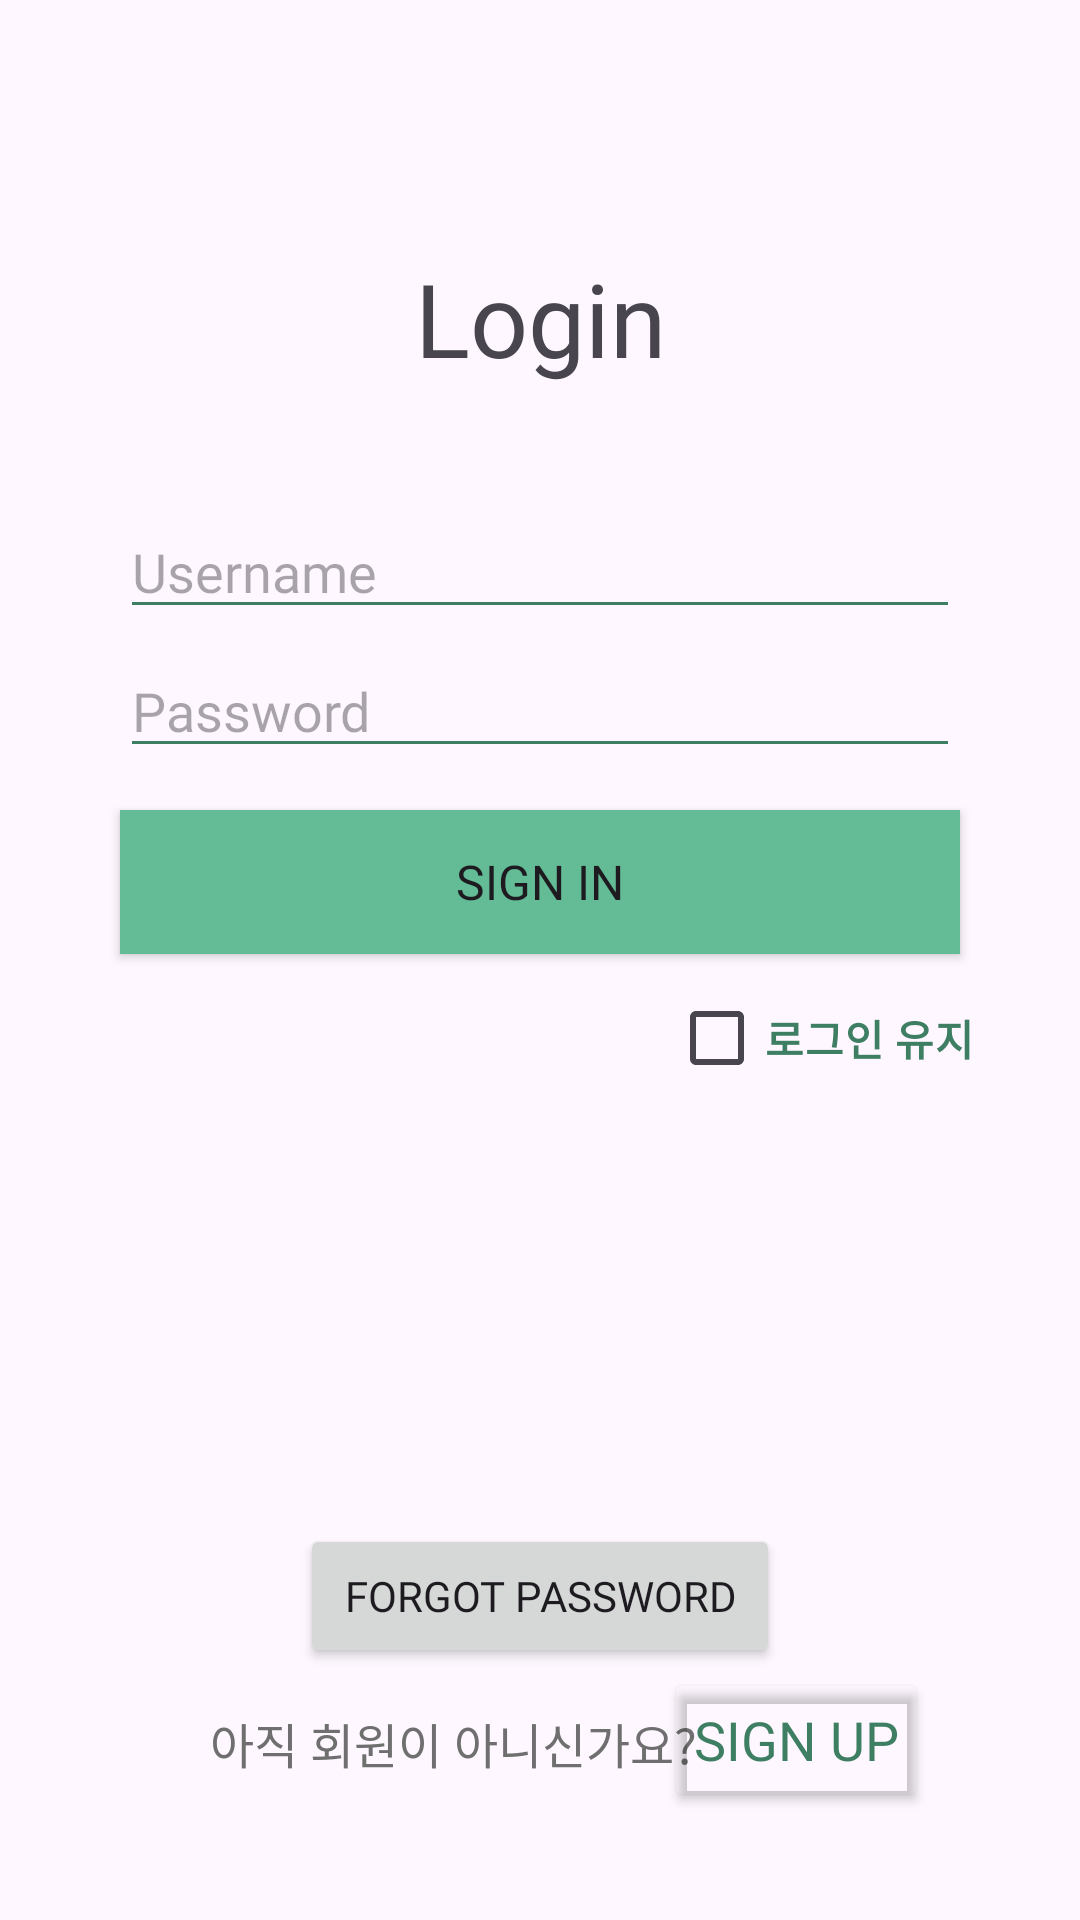

Reconstruct the res/layout file that produces this screen, plus the resources it refers to.
<!-- AndroidManifest.xml: application theme Theme.Plogging_GURU2_7 -->
<!-- res/layout/activity_main.xml -->
<?xml version="1.0" encoding="utf-8"?>
<androidx.constraintlayout.widget.ConstraintLayout xmlns:android="http://schemas.android.com/apk/res/android"
    xmlns:app="http://schemas.android.com/apk/res-auto"
    xmlns:tools="http://schemas.android.com/tools"
    android:id="@+id/main"
    android:layout_width="match_parent"
    android:layout_height="match_parent"
    android:orientation="vertical"
    tools:context=".MainActivity">

    <TextView
        android:id="@+id/textView"
        android:layout_width="wrap_content"
        android:layout_height="wrap_content"
        android:fontFamily="@font/futura_bold"
        android:text="Login"
        android:textSize="34sp"
        app:layout_constraintBottom_toBottomOf="parent"
        app:layout_constraintEnd_toEndOf="parent"
        app:layout_constraintStart_toStartOf="parent"
        app:layout_constraintTop_toTopOf="parent"
        app:layout_constraintVertical_bias="0.13999999" />

    <EditText
        android:id="@+id/username"
        android:layout_width="0dp"
        android:layout_height="wrap_content"
        android:layout_marginStart="40dp"
        android:layout_marginTop="125dp"
        android:layout_marginEnd="40dp"
        android:backgroundTint="@color/DarkMintGreen"
        android:ems="10"
        android:fontFamily="@font/futura"
        android:hint="Username"
        android:inputType="text"
        app:layout_constraintBottom_toTopOf="@+id/password"
        app:layout_constraintEnd_toEndOf="parent"
        app:layout_constraintHorizontal_bias="0.0"
        app:layout_constraintStart_toStartOf="parent"
        app:layout_constraintTop_toBottomOf="@+id/textView" />

    <EditText
        android:id="@+id/password"
        android:layout_width="0dp"
        android:layout_height="wrap_content"
        android:layout_marginStart="40dp"
        android:layout_marginTop="5dp"
        android:layout_marginEnd="40dp"
        android:layout_marginBottom="397dp"
        android:backgroundTint="@color/DarkMintGreen"
        android:ems="10"
        android:fontFamily="@font/futura"
        android:hint="Password"
        android:inputType="textPassword"
        app:layout_constraintBottom_toBottomOf="parent"
        app:layout_constraintEnd_toEndOf="parent"
        app:layout_constraintHorizontal_bias="0.0"
        app:layout_constraintStart_toStartOf="parent"
        app:layout_constraintTop_toBottomOf="@+id/username"
        app:layout_constraintVertical_bias="0.0" />

    <Button
        android:id="@+id/btnSignin"
        android:layout_width="0dp"
        android:layout_height="wrap_content"
        android:layout_marginStart="40dp"
        android:layout_marginTop="14dp"
        android:layout_marginEnd="40dp"
        android:background="@drawable/button_style"
        android:fontFamily="@font/futura_bold"
        android:text="SIGN IN"
        android:textSize="16sp"
        app:layout_constraintEnd_toEndOf="parent"
        app:layout_constraintStart_toStartOf="parent"
        app:layout_constraintTop_toBottomOf="@+id/password" />

    <TextView
        android:id="@+id/textView2"
        android:layout_width="wrap_content"
        android:layout_height="wrap_content"
        android:layout_marginStart="70dp"
        android:layout_marginTop="12dp"
        android:layout_marginBottom="46dp"
        android:text="아직 회원이 아니신가요?"
        android:textColor="@color/DarkGray"
        android:textSize="16sp"
        app:layout_constraintBottom_toBottomOf="parent"
        app:layout_constraintStart_toStartOf="parent"
        app:layout_constraintTop_toBottomOf="@+id/btnFindPW" />

    <Button
        android:id="@+id/btnSignup"
        android:layout_width="wrap_content"
        android:layout_height="wrap_content"
        android:layout_marginStart="6dp"
        android:layout_marginEnd="68dp"
        android:layout_marginBottom="36dp"
        android:backgroundTint="@android:color/transparent"
        android:fontFamily="@font/futura"
        android:padding="0dp"
        android:text="Sign Up"
        android:textColor="@color/DarkMintGreen"
        android:textSize="18sp"
        app:layout_constraintBottom_toBottomOf="parent"
        app:layout_constraintEnd_toEndOf="parent"
        app:layout_constraintStart_toEndOf="@+id/textView2"
        app:layout_constraintTop_toBottomOf="@+id/btnFindPW" />

    <CheckBox
        android:id="@+id/chkStayLogin"
        android:layout_width="wrap_content"
        android:layout_height="wrap_content"
        android:layout_marginTop="4dp"
        android:buttonTint="@color/MintGreen"
        android:text="로그인 유지"
        android:textColor="@color/DarkMintGreen"
        android:textStyle="bold"
        app:layout_constraintEnd_toEndOf="parent"
        app:layout_constraintHorizontal_bias="0.864"
        app:layout_constraintStart_toStartOf="parent"
        app:layout_constraintTop_toBottomOf="@+id/btnSignin" />

    <Button
        android:id="@+id/btnFindPW"
        android:layout_width="match_parent"
        android:layout_height="wrap_content"
        android:layout_marginStart="100dp"
        android:layout_marginTop="190dp"
        android:layout_marginEnd="100dp"
        android:fontFamily="@font/futura"
        android:text="Forgot Password"
        app:layout_constraintBottom_toTopOf="@+id/btnSignup"
        app:layout_constraintEnd_toEndOf="parent"
        app:layout_constraintStart_toStartOf="parent"
        app:layout_constraintTop_toBottomOf="@+id/btnSignin" />

</androidx.constraintlayout.widget.ConstraintLayout>
<!-- resources referenced by this layout -->
<resources>
  <color name="DarkGray">#6F6F6F</color>
  <color name="DarkMintGreen">#3E7E62</color>
  <color name="MintGreen">#63BC95</color>
  <!-- drawable button_style (drawable) -->
  <?xml version="1.0" encoding="utf-8"?>
  <selector xmlns:android="http://schemas.android.com/apk/res/android">
      <item android:state_pressed="false">
          <shape xmlns:android="http://schemas.android.com/apk/res/android" android:shape="rectangle">
              <corners android:radius="0dp" />
              <solid android:color="@color/MintGreen" />
          </shape>
      </item>
      <item android:state_pressed="true">
          <shape xmlns:android="http://schemas.android.com/apk/res/android" android:shape="rectangle">
              <corners android:radius="0dp" />
              <solid android:color="@color/DarkMintGreen" />
          </shape>
      </item>
  </selector>
  <style name="Theme.Plogging_GURU2_7" parent="Base.Theme.Plogging_GURU2_7" />
  <style name="Base.Theme.Plogging_GURU2_7" parent="Theme.Material3.DayNight.NoActionBar">
          <item name="colorPrimary">@color/lightMintGreen</item>
          <item name="colorPrimaryContainer">@color/MintGreen</item>
          <item name="colorPrimaryVariant">@color/DarkMintGreen</item>
      </style>
  <color name="lightMintGreen">#89DCB8</color>
</resources>
